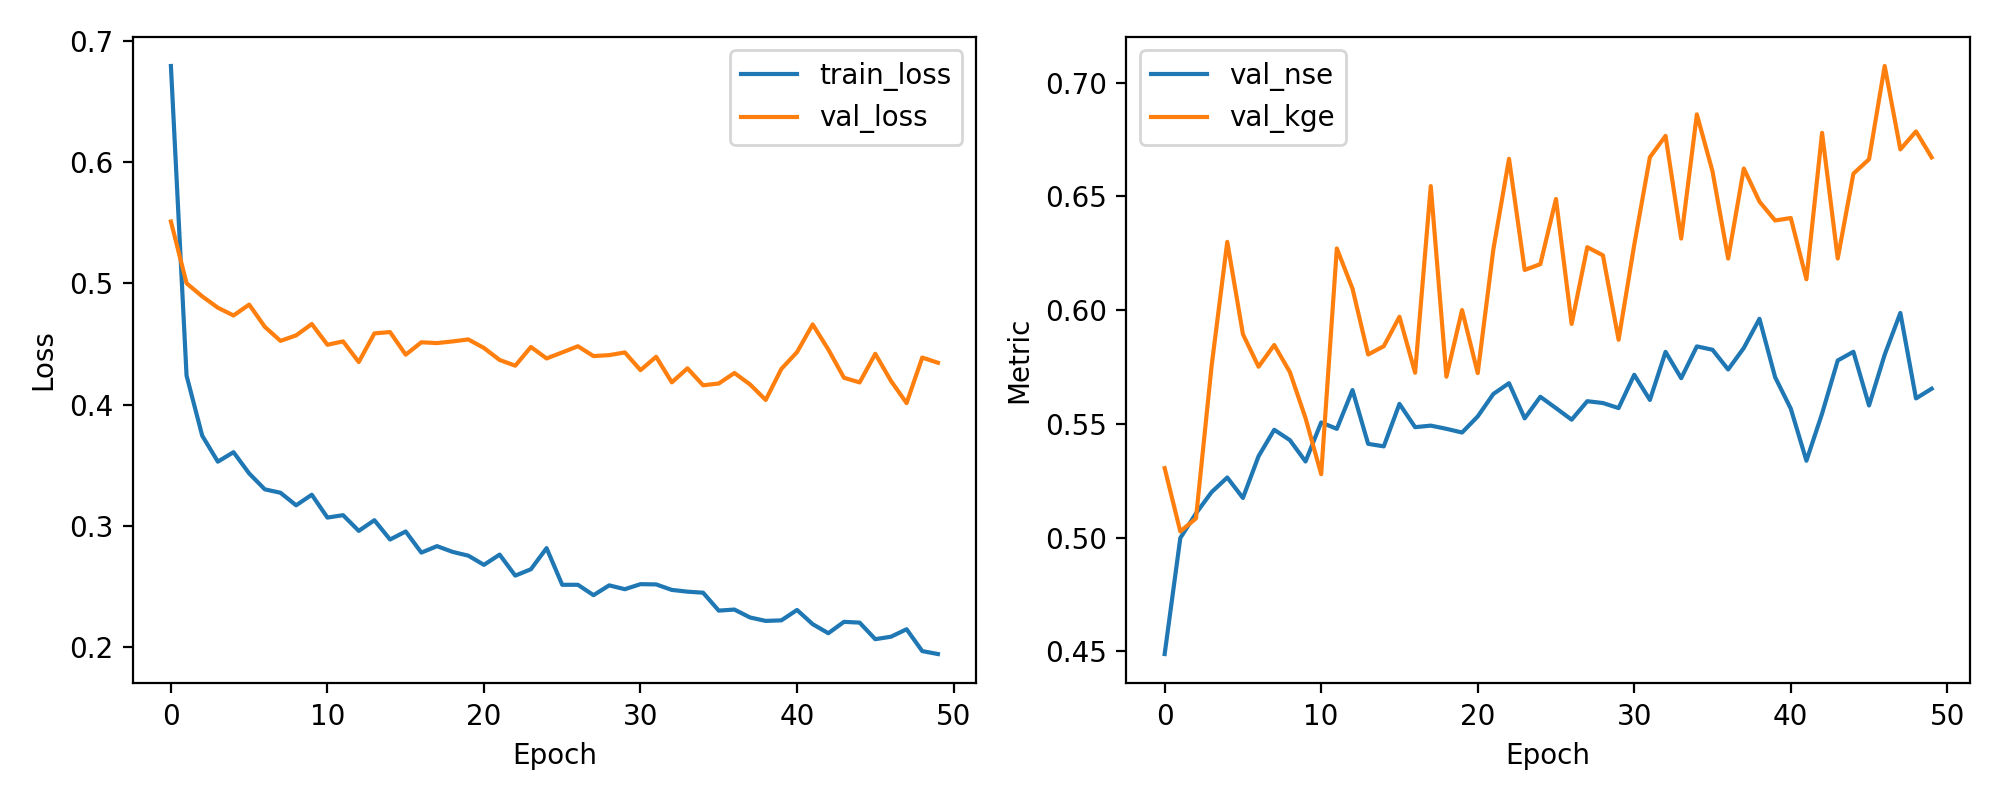

The file beside this chart, header and first rows:
epoch, train_loss, val_loss, val_nse, val_kge
1, 0.6795, 0.5512, 0.4488, 0.5305
2, 0.424, 0.5002, 0.4998, 0.5027
3, 0.3744, 0.4894, 0.5106, 0.5085
4, 0.3529, 0.48, 0.52, 0.5755
5, 0.3607, 0.4736, 0.5264, 0.63
6, 0.3432, 0.4826, 0.5174, 0.5894
7, 0.33, 0.4642, 0.5358, 0.5751
8, 0.3272, 0.4526, 0.5474, 0.5846
9, 0.3169, 0.4571, 0.5429, 0.5728
10, 0.3256, 0.4665, 0.5335, 0.5525
11, 0.3067, 0.4494, 0.5506, 0.5279
12, 0.3087, 0.4522, 0.5478, 0.6271
13, 0.2958, 0.4352, 0.5648, 0.6094
14, 0.3046, 0.4588, 0.5412, 0.5805
15, 0.2886, 0.4599, 0.5401, 0.5841
16, 0.2953, 0.4412, 0.5588, 0.597
17, 0.2778, 0.4515, 0.5485, 0.5725
18, 0.2832, 0.4508, 0.5492, 0.6545
19, 0.2784, 0.4522, 0.5478, 0.5707
20, 0.2753, 0.4538, 0.5462, 0.6
21, 0.2677, 0.4467, 0.5533, 0.5723
22, 0.2762, 0.4369, 0.5631, 0.6267
23, 0.2588, 0.4321, 0.5679, 0.6665
24, 0.2641, 0.4476, 0.5524, 0.6176
25, 0.2815, 0.4381, 0.5619, 0.6202
26, 0.2512, 0.4431, 0.5569, 0.6488
27, 0.2513, 0.4482, 0.5518, 0.5939
28, 0.2427, 0.44, 0.56, 0.6276
29, 0.2508, 0.4409, 0.5591, 0.624
30, 0.2476, 0.4431, 0.5569, 0.5869
31, 0.2518, 0.4284, 0.5716, 0.6287
32, 0.2516, 0.4395, 0.5605, 0.6672
33, 0.247, 0.4184, 0.5816, 0.6766
34, 0.2456, 0.4299, 0.5701, 0.6314
35, 0.2447, 0.416, 0.584, 0.686
36, 0.2299, 0.4174, 0.5826, 0.6609
37, 0.2308, 0.4261, 0.5739, 0.6226
38, 0.2243, 0.4167, 0.5833, 0.6622
39, 0.2214, 0.4038, 0.5962, 0.6477
40, 0.2219, 0.4295, 0.5705, 0.6394
41, 0.2305, 0.4433, 0.5567, 0.6404
42, 0.2188, 0.4662, 0.5338, 0.6135
43, 0.2113, 0.4455, 0.5545, 0.6779
44, 0.2207, 0.4222, 0.5778, 0.6227
45, 0.22, 0.4183, 0.5817, 0.6599
46, 0.2064, 0.4419, 0.5581, 0.6663
47, 0.2084, 0.4196, 0.5804, 0.7073
48, 0.2145, 0.4013, 0.5987, 0.6706
49, 0.1965, 0.4388, 0.5612, 0.6785
50, 0.1941, 0.4346, 0.5654, 0.6671
